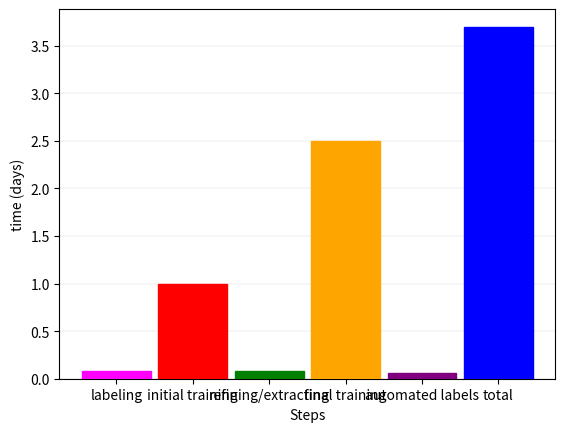

This figure's Python source: (Note: this script raises an exception after producing the figure.)
import pandas as pd
import matplotlib.pyplot as plt
from pathlib import Path
import numpy as np
import os

def time_per(fname1, fname2, fname3):
    w = .9
    x = [1, 2, 3, 4, 5, 6]
    #one_animal_model = np.array([.07, 1, .07, 2.5, 3.6]) #time of steps for single model construction (10 vids)
    #combined_animal_model = np.array([.11, 1, .11, 2.5, 3.72]) #16 vids for combined model
    one_animal_model = np.array([.08, 1, .08, 2.5, .06, 3.7]) #12 vids for single model 
    colors = ['fuchsia', 'red', 'green', 'orange', 'purple', 'blue']
    #labeling: 10 min/vid --> 120 min (12 vids) --> 2 hrs --> .08 days
    #initial training: 1440 min = 24 hrs training --> 1 day
    #refine/extract outlier frames: 10 min/vid --> 120 min (12 vids) --> 2 hrs --> .08 days
    #final training: 3600 --> 60 hrs -->  2.5 days
    #total time: 3.7 days

    #(3.7 days x 24 hrs/day) / (6 hrs/day) = 14 days

    #First graph: Steps and time involved in constructing a single model 
    plt.bar(x, 
           one_animal_model,
           width=w,
           tick_label=["labeling", "initial training", "refining/extracting", "final training", "automated labels", "total"],
           color=colors,
           edgecolor=colors,
           zorder=3
           )

    plt.grid(color='grey', linestyle='-', linewidth=.1, axis='y')

    #plt.title("Model Time (12 training videos)")
    plt.xlabel("Steps")
    plt.ylabel("time (days)")

    current_dir = os.getcwd()
    os.chdir(current_dir + '/saved_figs')

    figure = plt.gcf()
    figure.set_size_inches(6, 6)
    plt.ylim(0,4.5)
    plt.savefig(fname1, dpi=100)
    #plt.show()
    plt.close()

    #Second graph: Time to build 5 models corresponding to 5 animals 
    total_time_one_animal = np.round((one_animal_model[5] + .06), 2) 

    analysis_time = np.round(total_time_one_animal, 2)
    analysis_time_2 = np.round((total_time_one_animal + one_animal_model[4]), 2)
    analysis_time_3 = np.round((analysis_time_2 + one_animal_model[4]), 2)
    analysis_time_4 = np.round((analysis_time_3 + one_animal_model[4]), 2)
    analysis_time_5 = np.round((analysis_time_4 + one_animal_model[4]), 2)
    two_animal_models = np.round((total_time_one_animal*2), 2)
    three_animal_models = np.round((total_time_one_animal*3), 2)
    four_animal_models = np.round((total_time_one_animal*4), 2)
    five_animal_models = np.round((total_time_one_animal*5), 2)

    # analysis_arr = []
    # for x in range(1,6):
    #     analysis_arr.append(analysis_time)

    # new_arr = []
    # nn_arr = [1,2,3,4,5]

    # for i in analysis_arr:
    #     x = np.arange(1,6)
    #     new_arr.append(i*x[i])

    #     # for j in range(1,6):
    #     #     new_arr.append(i*j)

    # print(new_arr)

    y = total_time_one_animal, two_animal_models, three_animal_models, four_animal_models, five_animal_models


    y2 = [total_time_one_animal, total_time_one_animal, total_time_one_animal, total_time_one_animal, total_time_one_animal]
    new_y = [analysis_time, analysis_time_2, analysis_time_3, analysis_time_4, analysis_time_5]
    print(new_y)
    print(y)

    x2 = [1, 2, 3, 4, 5]
    plt.plot(x2, y, marker='.')
    plt.plot(x2,new_y)
    plt.legend(['Single Models', 'Combined Model'], loc='upper left')
    plt.xticks(np.arange(min(x2), max(x2)+1, 1.0), ['1', '2', '3', '4', '5'])
    
    for i, j in zip(x2, y):
       plt.text(i-.05, j-.7, '{}'.format(j))


    plt.grid(color='grey', linestyle='-', linewidth=.1)
    plt.ylim(0,20)
    #plt.title("Model Time (12 training videos)")
    plt.xlabel("Num. of rats")
    plt.ylabel("Total Analysis Time (days)")
    figure = plt.gcf()
    figure.set_size_inches(14, 10)
    plt.savefig(fname2, dpi=100)
    #plt.show()
    plt.close()


########################
    y3 = np.random.uniform(low=10, high=15, size=(20))
    print(y3[9])
    print(y3[12])
    y3[10] = 100
    y3[11] = 100
    y4 = [0,0,0,0]
    x3 = np.arange(1,21)
    #x3[10]
    np.random.seed(0)
    y5 = np.random.uniform(low=10, high=15, size=(20))
    y3[0] = y5[0]

    plt.plot(x3, y3, marker='.', linewidth=2.5) #--> jumpy/blue
    plt.plot(x3, y5, marker='.', linewidth=3)
    plt.legend(['Jumpy', 'Correct'])
    #plt.xticks(np.arange(min(x3), max(x3)+1, 1.0), ['1', '2', '3', '4'])
    

    plt.axhline(y=87, color='r', linestyle='--')
    plt.grid(color='grey', linestyle='-', linewidth=.1)
    plt.ylim(0,120)
    #plt.xlabel("")
    
    plt.tick_params(
    axis='x',          # changes apply to the x-axis
    which='both',      # both major and minor ticks are affected
    bottom=False,      # ticks along the bottom edge are off
    top=False,         # ticks along the top edge are off
    labelbottom=False)


    plt.ylabel("Abs coordinate diff. between frames (pixels)")
    plt.xlabel("Frame difference: n - (n-1)")
    figure = plt.gcf()
    figure.set_size_inches(10,6)
    plt.savefig(fname3, dpi=100)
    plt.show()
    plt.close()

time_per("time_steps.png", "time_multiple_models.png", "frame_difference.png")
